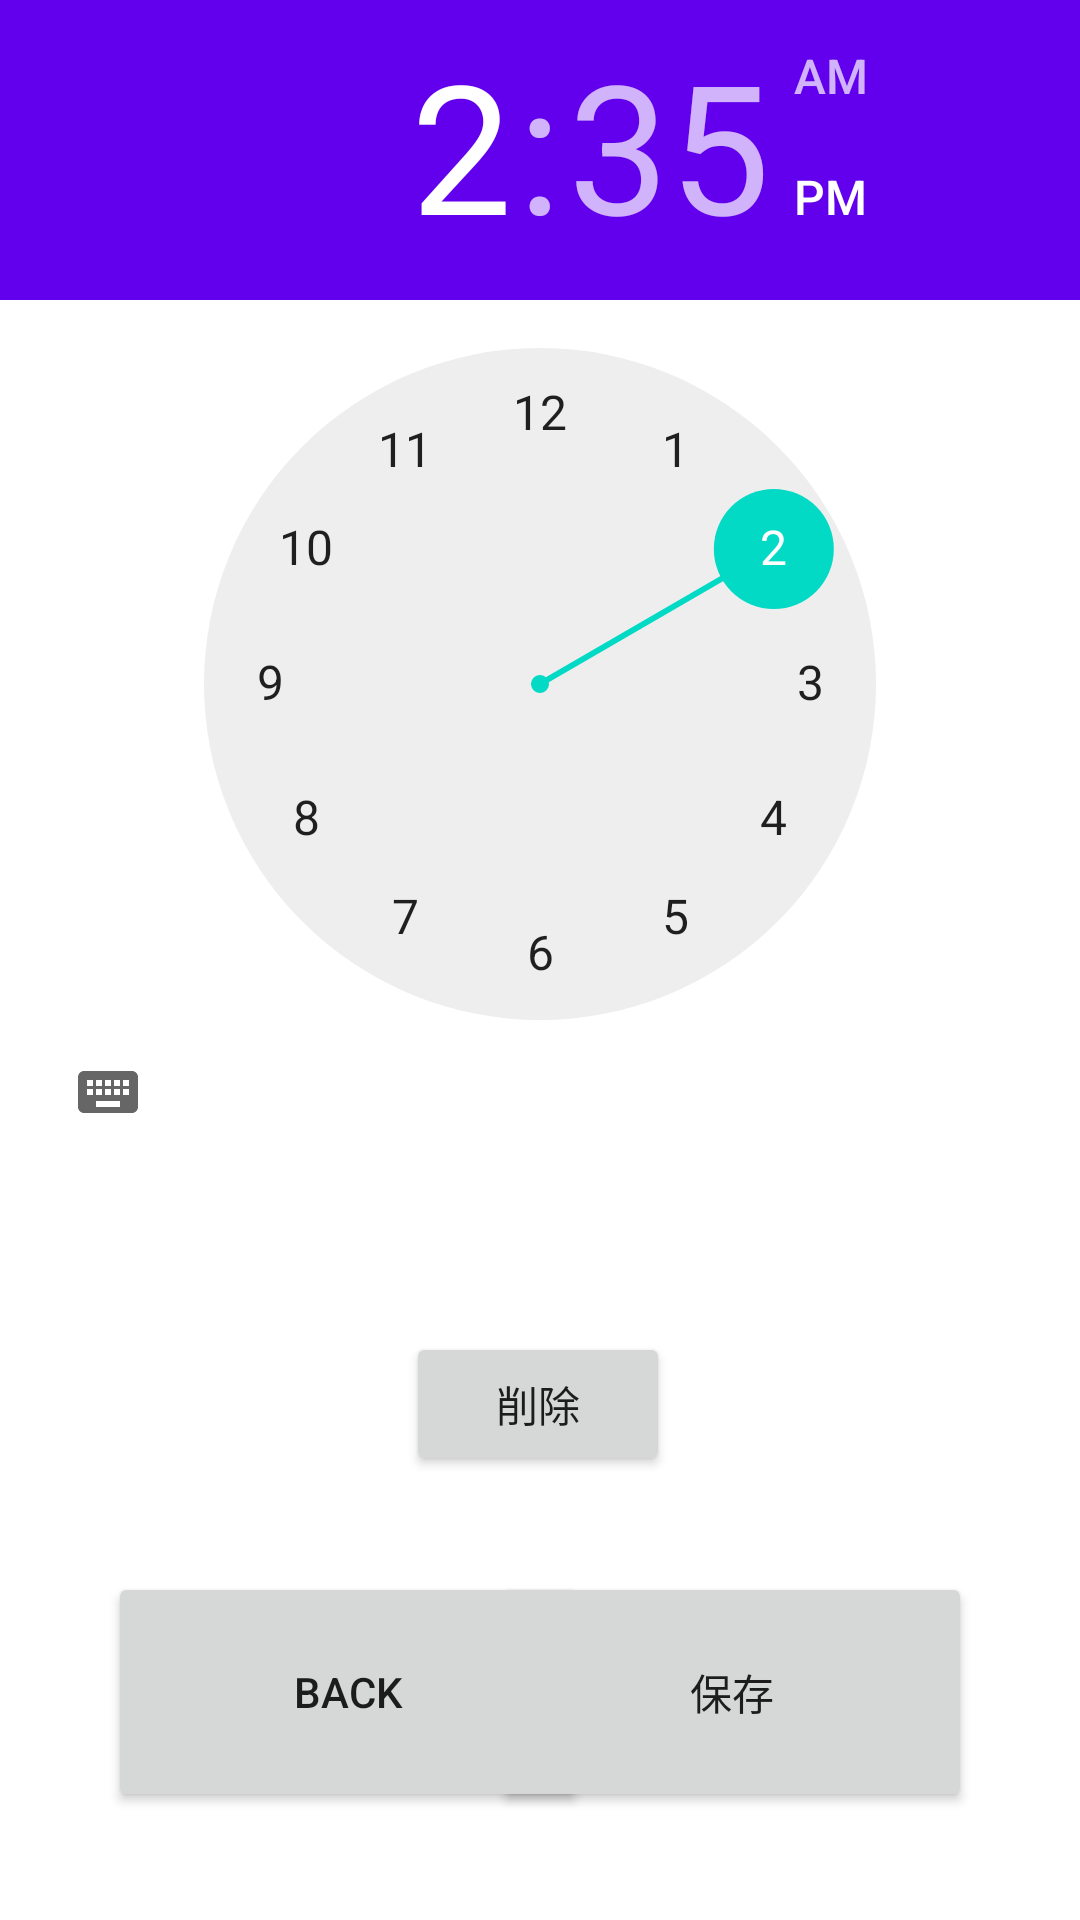

Android layout source for this screen:
<!-- AndroidManifest.xml: application theme Theme.Alarm_final -->
<!-- res/layout/alarm_setting_layout.xml -->
<?xml version="1.0" encoding="utf-8"?>
<androidx.constraintlayout.widget.ConstraintLayout xmlns:android="http://schemas.android.com/apk/res/android"
    xmlns:app="http://schemas.android.com/apk/res-auto"
    xmlns:tools="http://schemas.android.com/tools"
    android:layout_width="match_parent"
    android:layout_height="match_parent"
    tools:context=".activities.MainActivity">

    <Button
        android:id="@+id/return_button2"
        android:layout_width="160dp"
        android:layout_height="80dp"
        android:layout_marginStart="36dp"
        android:layout_marginBottom="36dp"
        android:text="@string/back"
        app:layout_constraintBottom_toBottomOf="parent"
        app:layout_constraintStart_toStartOf="parent"
        tools:ignore="MissingConstraints,MissingPrefix" />

    <Button
        android:id="@+id/save_Button"
        android:layout_width="160dp"
        android:layout_height="80dp"
        android:layout_marginEnd="36dp"
        android:layout_marginBottom="36dp"
        android:text="@string/save"
        app:layout_constraintBottom_toBottomOf="parent"
        app:layout_constraintEnd_toEndOf="parent" />

    <TimePicker
        android:id="@+id/time_picker"
        android:layout_width="wrap_content"
        android:layout_height="wrap_content"
        android:headerBackground="@color/design_default_color_primary"
        app:layout_constraintEnd_toEndOf="parent"
        app:layout_constraintHorizontal_bias="0.0"
        app:layout_constraintStart_toStartOf="parent"
        app:layout_constraintTop_toTopOf="parent" />


    <TextView
        android:id="@+id/textView"
        android:layout_width="300dp"
        android:layout_height="100dp"
        android:layout_marginStart="32dp"
        android:layout_marginEnd="32dp"
        android:textSize="25sp"
        app:layout_constraintEnd_toEndOf="parent"
        app:layout_constraintStart_toStartOf="parent"
        app:layout_constraintTop_toBottomOf="@+id/time_picker" />

    <Button
        android:id="@+id/remove_button"
        android:layout_width="wrap_content"
        android:layout_height="wrap_content"
        android:layout_marginBottom="148dp"
        android:text="@string/remove"
        app:layout_constraintBottom_toBottomOf="parent"
        app:layout_constraintEnd_toEndOf="parent"
        app:layout_constraintHorizontal_bias="0.498"
        app:layout_constraintStart_toStartOf="parent" />

</androidx.constraintlayout.widget.ConstraintLayout>
<!-- resources referenced by this layout -->
<resources>
  <string name="back">BACK</string>
  <string name="remove">削除</string>
  <string name="save">保存</string>
  <style name="Theme.Alarm_final" parent="Theme.MaterialComponents.DayNight.DarkActionBar">
          
          <item name="colorPrimary">@color/purple_500</item>
          <item name="colorPrimaryVariant">@color/purple_700</item>
          <item name="colorOnPrimary">@color/white</item>
          
          <item name="colorSecondary">@color/teal_200</item>
          <item name="colorSecondaryVariant">@color/teal_700</item>
          <item name="colorOnSecondary">@color/black</item>
          
          <item name="android:statusBarColor" tools:targetApi="l">?attr/colorPrimaryVariant</item>
          
      </style>
  <!-- not gathered from this repository: default colours our renderer supplied (Android Studio template values) -->
  <color name="purple_500">#FF6200EE</color>
  <color name="purple_700">#FF3700B3</color>
  <color name="teal_200">#FF03DAC5</color>
  <color name="teal_700">#FF018786</color>
  <color name="black">#FF000000</color>
  <color name="white">#FFFFFFFF</color>
</resources>
